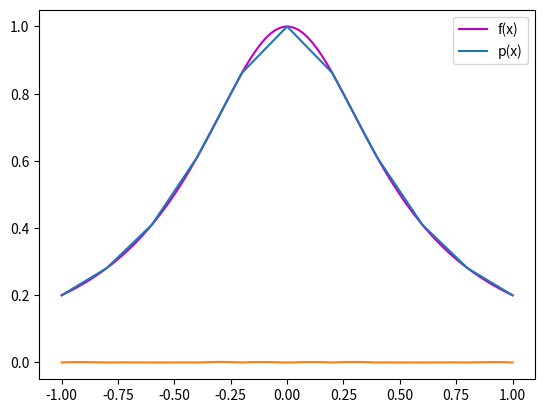

This chart was generated by the following Python code:
import numpy as np
import matplotlib.pyplot as plt


def spline(n, t, y, x):
    h = [None]*n
    b = [None]*n
    for i in range(0, n):
        h[i] = t[i+1]-t[i]
        b[i] = 6*(y[i+1]-y[i])/h[i]
    u = [None]*(n+1)
    v = [None]*(n+1)
    u[1] = 2*(h[0] + h[1])
    v[1] = b[1] - b[0]
    for i in range(2, n):
        u[i] = 2*(h[i]+h[i-1]) - (h[i-1]**2)/u[i-1]
        v[i] = b[i] - b[i-1] - (h[i-1]*v[i-1])/u[i-1]
    z = [0]*(n+1)
    z[n] = 0
    for i in range(n-1, 0, -1):
        z[i] = (v[i] - h[i]*z[i+1])/u[i]
    z[0] = 0
    S = [0] * (n)
    for i in range(0, n):
        S[i] = (z[i]/(6*h[i]))*(t[i+1]-x)**3 + (z[i+1]/(6*h[i]))*(x-t[i])**3 + ((y[i+1]/h[i]) - ((z[i+1]*h[i])/6))*(x-t[i])+(y[i]/h[i]-((z[i]*h[i])/6))*(t[i+1]-x)
    for i in range(0, n):
        if x >= t[n]:
            return S[n-1]
            quit()
        elif x >= t[i] and x <= t[i+1]:
            return S[i]
            quit()


def f(c, x):
    return (1 / (c * x ** 2 + 1))

def plots(c, n):
    x = []
    y = []
    for i in range(0, (n+1)):
        x.append((2*i/n) - 1)
        y.append(f(c, x[i]))
    print(x)
    print(y)
    y_interpolated = []

    for i in range(0, (n+1)):
        y_interpolated.append(spline(n, x, y, ((2*i)/n) - 1))

    print(y_interpolated)

    x_coordinates = x
    y_coordinates = y

    error_calc = []



    r = []
    for i in range(0, 101):
        r.append( -1 + i/50)

    print(r)


    error = []

    for i in range(0, 101):
        error.append(spline(n, x, y, r[i]))
    print("This is", error)

    error2 = error[::-1]
    error2.pop(0)

    error_tot = error + error2

    m = np.linspace(-1, 1, 100)
    z = 1 / ((c * m ** 2 + 1))
    fig = plt.figure()
    plt.plot(m, z, 'm', label='f(x)')
    plt.plot(x, y_interpolated, label='p(x)')
    plt.legend()
    plt.plot()
    plt.show()

    errorwf = []
    for i in range(0, 101):
        errorwf.append(abs(f(c, r[i]) - error_tot[i]))
    plt.plot(r, errorwf)
    plt.show()


plots(4, 10)